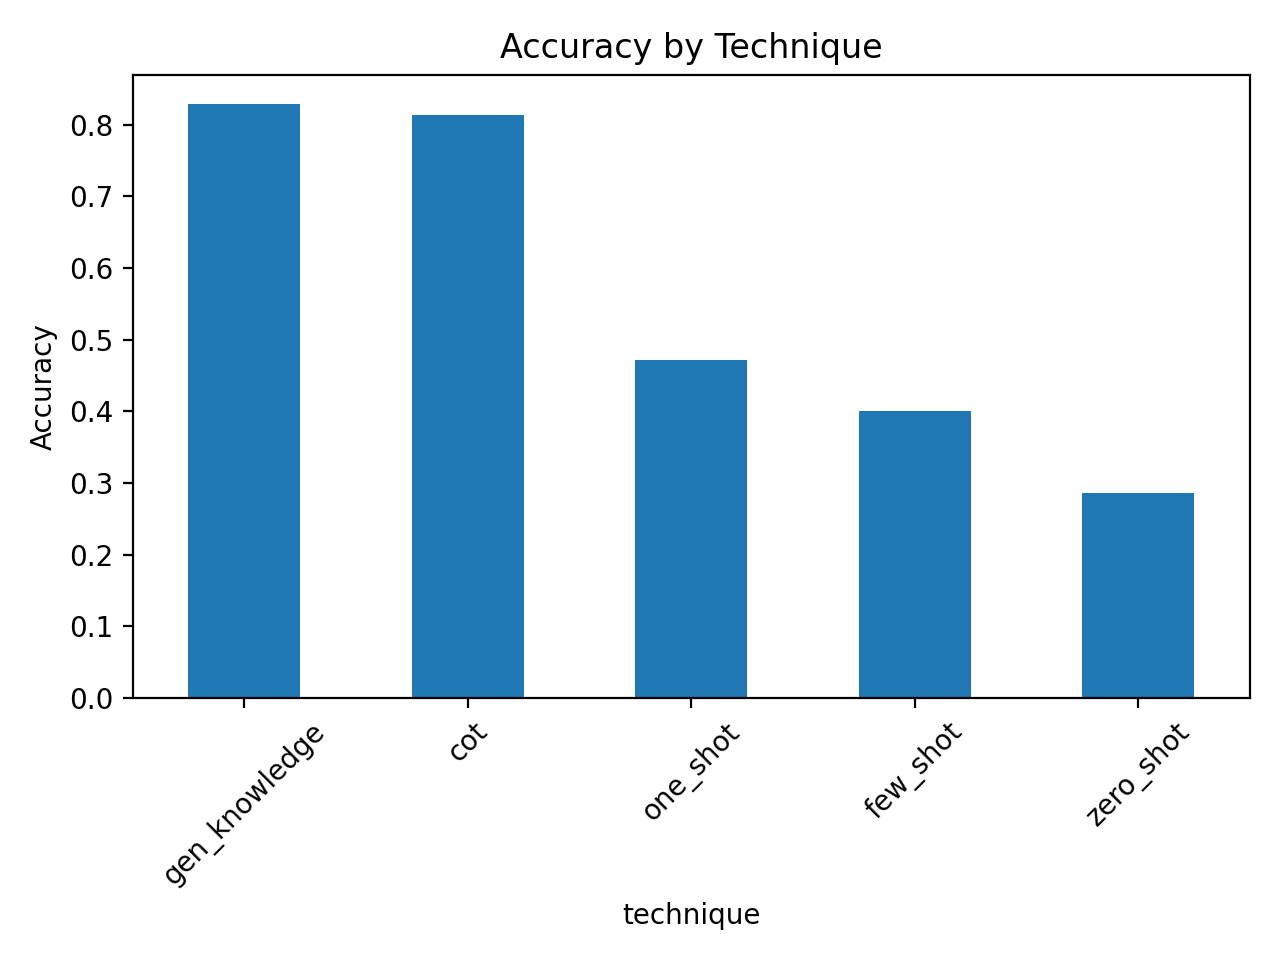

Source data for this figure (header and first rows):
technique, accuracy
gen_knowledge, 0.8286
cot, 0.8143
one_shot, 0.4714
few_shot, 0.4
zero_shot, 0.2857
